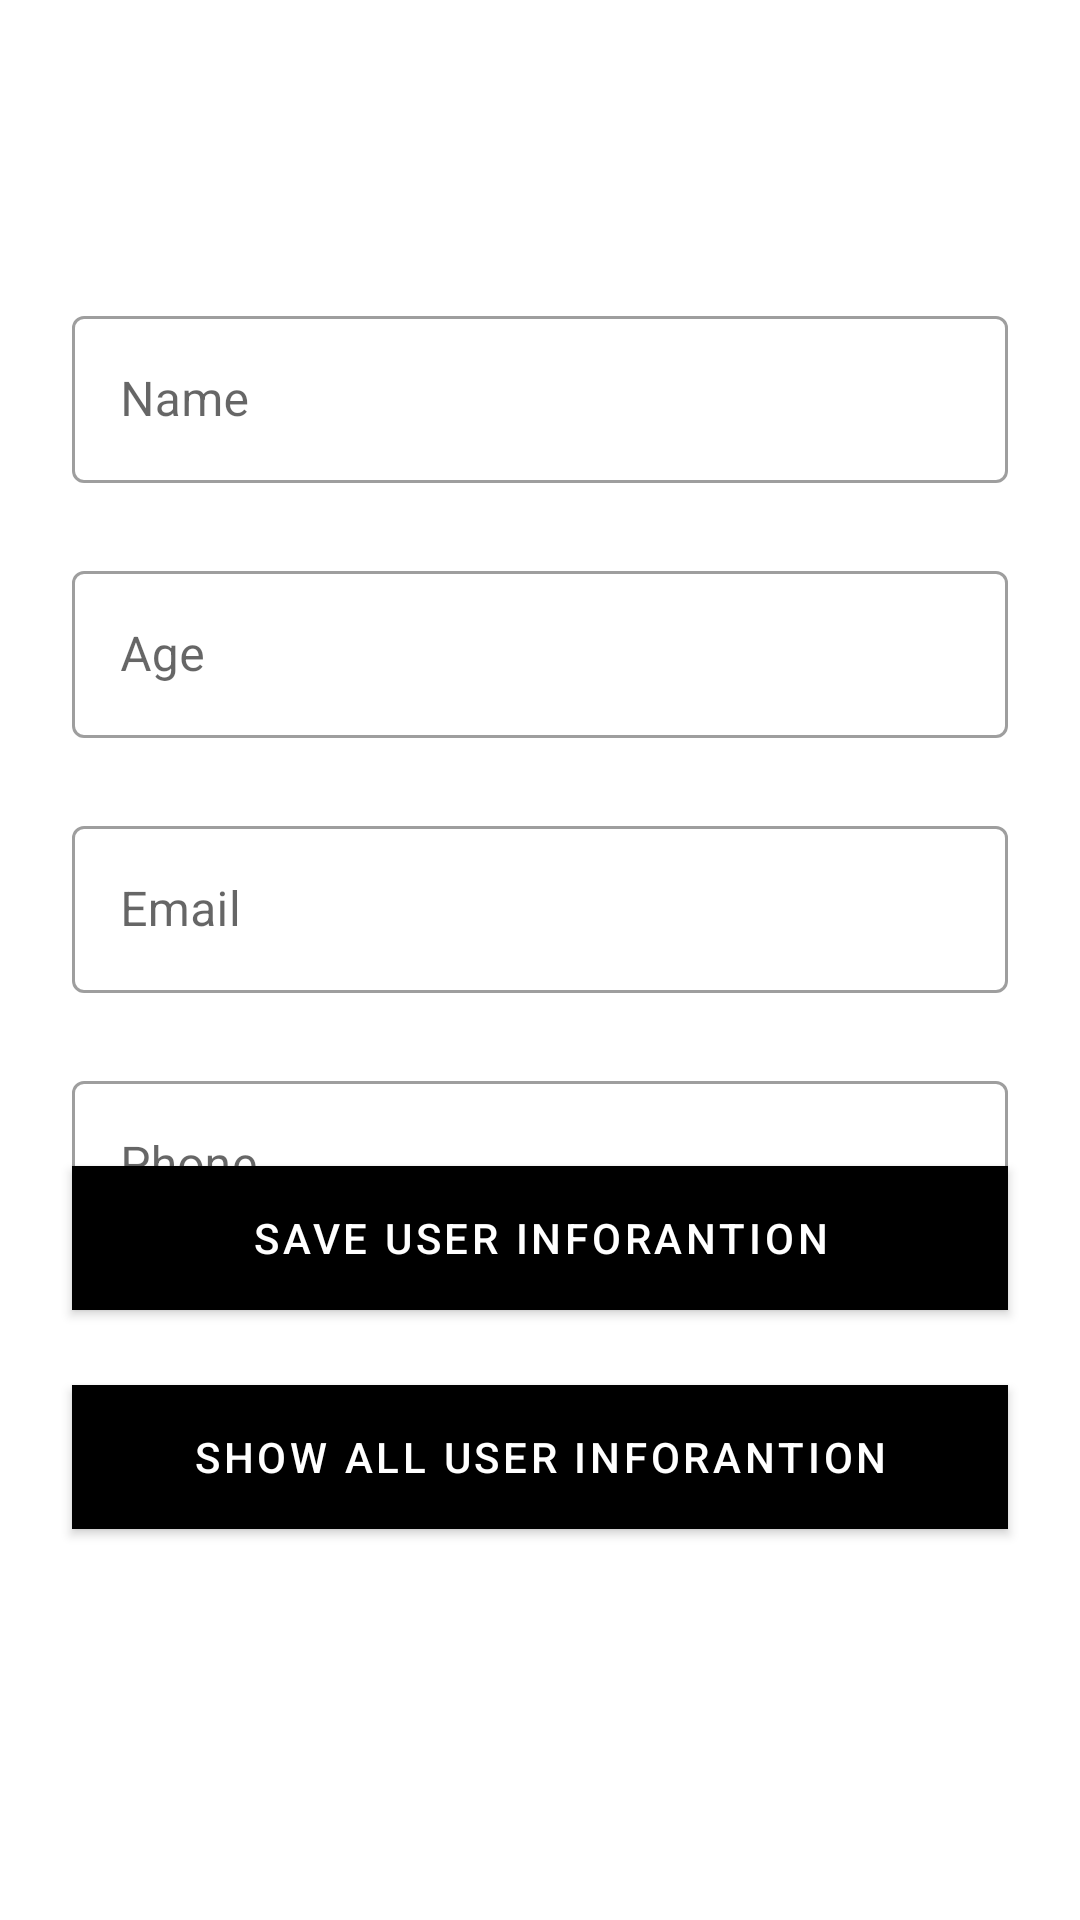

Layout XML and referenced resources for this Android screen:
<!-- AndroidManifest.xml: application theme Theme.CradUSERS -->
<!-- res/layout/fragment_add_user_info.xml -->
<?xml version="1.0" encoding="utf-8"?>
<androidx.constraintlayout.widget.ConstraintLayout xmlns:android="http://schemas.android.com/apk/res/android"
    xmlns:app="http://schemas.android.com/apk/res-auto"
    xmlns:tools="http://schemas.android.com/tools"
    android:layout_width="match_parent"
    android:layout_height="match_parent"
    >

    <ScrollView
        android:layout_width="match_parent"
        android:fillViewport="true"
        android:background="@color/white"

        android:layout_height="match_parent">
        <androidx.constraintlayout.widget.ConstraintLayout
            android:layout_width="match_parent"
            android:layout_height="match_parent">

            <com.google.android.material.textfield.TextInputLayout
                android:id="@+id/textInputLayout"
                style="@style/Widget.MaterialComponents.TextInputLayout.OutlinedBox"
                android:layout_width="match_parent"
                android:layout_height="wrap_content"
                android:layout_marginHorizontal="24sp"
                android:layout_marginTop="100dp"
                app:layout_constraintEnd_toEndOf="parent"
                app:layout_constraintStart_toStartOf="parent"
                app:layout_constraintTop_toTopOf="parent">

                <com.google.android.material.textfield.TextInputEditText
                    android:id="@+id/user_name"
                    android:layout_width="match_parent"
                    android:layout_height="wrap_content"
                    android:inputType="text"
                    android:hint="Name" />
            </com.google.android.material.textfield.TextInputLayout>

            <com.google.android.material.textfield.TextInputLayout
                android:id="@+id/textInputLayout2"
                style="@style/Widget.MaterialComponents.TextInputLayout.OutlinedBox"
                android:layout_width="match_parent"
                android:layout_height="wrap_content"
                android:layout_marginHorizontal="24sp"
                android:layout_marginTop="24sp"
                app:layout_constraintEnd_toEndOf="parent"
                app:layout_constraintStart_toStartOf="parent"
                app:layout_constraintTop_toBottomOf="@+id/textInputLayout">

                <com.google.android.material.textfield.TextInputEditText
                    android:id="@+id/user_age"
                    android:layout_width="match_parent"
                    android:layout_height="wrap_content"
                    android:hint="Age"
                    android:inputType="number" />

            </com.google.android.material.textfield.TextInputLayout>

            <com.google.android.material.textfield.TextInputLayout
                android:id="@+id/textInputLayout3"
                style="@style/Widget.MaterialComponents.TextInputLayout.OutlinedBox"
                android:layout_width="match_parent"
                android:layout_height="wrap_content"
                android:layout_marginHorizontal="24sp"
                android:layout_marginTop="24sp"
                app:layout_constraintEnd_toEndOf="parent"
                app:layout_constraintStart_toStartOf="parent"
                app:layout_constraintTop_toBottomOf="@+id/textInputLayout2">

                <com.google.android.material.textfield.TextInputEditText
                    android:id="@+id/user_email"
                    android:layout_width="match_parent"
                    android:layout_height="wrap_content"
                    android:inputType="textEmailAddress"
                    android:hint="Email" />

            </com.google.android.material.textfield.TextInputLayout>

            <com.google.android.material.textfield.TextInputLayout
                android:id="@+id/textInputLayout4"
                style="@style/Widget.MaterialComponents.TextInputLayout.OutlinedBox"
                android:layout_width="match_parent"
                android:layout_height="wrap_content"
                android:layout_marginHorizontal="24sp"
                android:layout_marginTop="24sp"
                app:layout_constraintEnd_toEndOf="parent"
                app:layout_constraintStart_toStartOf="parent"
                app:layout_constraintTop_toBottomOf="@+id/textInputLayout3">

                <com.google.android.material.textfield.TextInputEditText
                    android:id="@+id/user_phone"
                    android:layout_width="match_parent"
                    android:layout_height="wrap_content"
                    android:hint="Phone"
                    android:inputType="number" />
            </com.google.android.material.textfield.TextInputLayout>

            <com.google.android.material.button.MaterialButton
                android:id="@+id/save_data"
                android:layout_width="match_parent"
                android:layout_height="wrap_content"
                android:layout_marginHorizontal="24sp"
                android:background="@color/black"
                android:text="save user inforantion"
                android:textColor="@color/white"
                app:cornerRadius="15dp"
                android:layout_marginTop="24sp"
                app:layout_constraintBottom_toBottomOf="parent"
                app:layout_constraintEnd_toEndOf="@+id/textInputLayout4"
                app:layout_constraintStart_toStartOf="@+id/textInputLayout4"
                app:layout_constraintTop_toBottomOf="@+id/textInputLayout" />

            <com.google.android.material.button.MaterialButton
                android:id="@+id/show_data"
                android:layout_width="match_parent"
                android:layout_height="wrap_content"
                android:layout_marginHorizontal="24sp"
                android:background="@color/black"
                app:cornerRadius="15dp"
                android:text="show all user inforantion"
                android:textColor="@color/white"
                android:layout_marginTop="25sp"
                app:layout_constraintEnd_toEndOf="parent"
                app:layout_constraintStart_toStartOf="@+id/textInputLayout4"
                app:layout_constraintTop_toBottomOf="@+id/save_data" />
        </androidx.constraintlayout.widget.ConstraintLayout>

    </ScrollView>

</androidx.constraintlayout.widget.ConstraintLayout>
<!-- resources referenced by this layout -->
<resources>
  <style name="Theme.CradUSERS" parent="Base.Theme.CradUSERS" />
  <style name="Base.Theme.CradUSERS" parent="Theme.MaterialComponents.Light.NoActionBar.Bridge">
          <item name="colorPrimary">@color/black</item>
          <item name="colorPrimaryVariant">@color/black</item>
          <item name="colorOnPrimary">@color/white</item>
          
          <item name="colorSecondary">@color/black</item>
          <item name="colorSecondaryVariant">@color/black</item>
          <item name="colorOnSecondary">@color/white</item>
      </style>
  <!-- not gathered from this repository: default colours our renderer supplied (Android Studio template values) -->
  <color name="black">#FF000000</color>
  <color name="white">#FFFFFFFF</color>
</resources>
